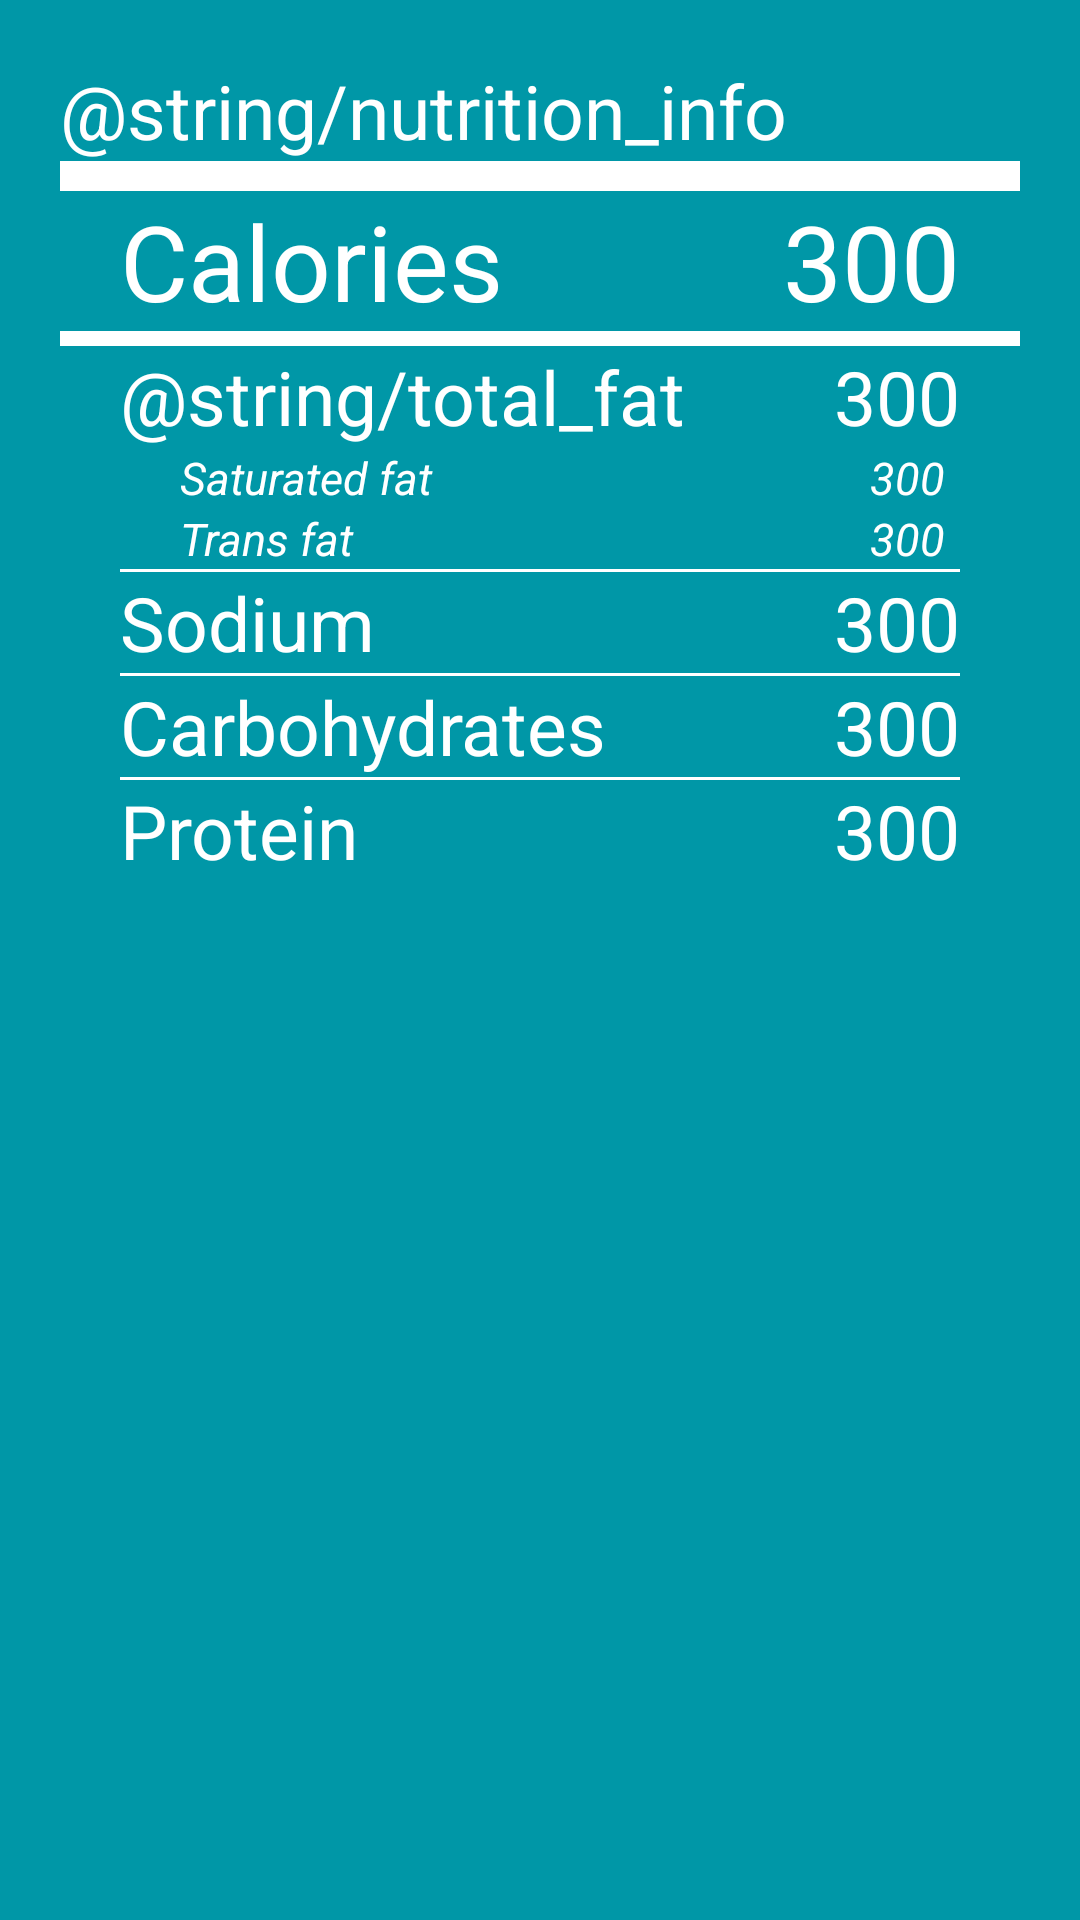

Reconstruct the res/layout file that produces this screen, plus the resources it refers to.
<!-- AndroidManifest.xml: application theme AppTheme -->
<!-- res/layout/activity_food_label.xml -->
<?xml version="1.0" encoding="utf-8"?>
<androidx.constraintlayout.widget.ConstraintLayout xmlns:android="http://schemas.android.com/apk/res/android"
    xmlns:app="http://schemas.android.com/apk/res-auto"
    xmlns:tools="http://schemas.android.com/tools"
    android:layout_width="match_parent"
    android:layout_height="match_parent"
    tools:context=".FoodLabel"

    >

    <androidx.constraintlayout.widget.ConstraintLayout
        android:layout_width="match_parent"
        android:layout_height="wrap_content"
        android:padding="20dp"
        android:paddingTop="20dp"
        android:paddingBottom="20dp"
        app:layout_constraintStart_toStartOf="parent"
        app:layout_constraintTop_toTopOf="parent">


        <TextView
            android:id="@+id/tv_nutritionTitle"
            android:layout_width="match_parent"
            android:layout_height="wrap_content"
            android:text="@string/nutrition_info"
            android:textColor="@android:color/white"
            android:textSize="25dp"
            app:layout_constraintTop_toTopOf="parent"></TextView>

        <TextView
            android:id="@+id/blackbar1"
            android:layout_width="match_parent"
            android:layout_height="10dp"
            android:background="@android:color/white"
            app:layout_constraintTop_toBottomOf="@id/tv_nutritionTitle" />

        <LinearLayout
            android:id="@+id/calories_cell"
            android:layout_width="match_parent"
            android:layout_height="wrap_content"
            android:orientation="horizontal"
            app:layout_constraintTop_toBottomOf="@+id/blackbar1">

            <TextView
                android:layout_width="wrap_content"
                android:layout_height="wrap_content"
                android:layout_weight=".7"
                android:paddingLeft="20dp"
                android:text="Calories"
                android:textAlignment="viewStart"
                android:textColor="@android:color/white"
                android:textSize="35dp" />a

            <TextView
                android:id="@+id/calories_qty"
                android:layout_width="wrap_content"
                android:layout_height="wrap_content"
                android:layout_weight=".3"
                android:paddingRight="20dp"
                android:text="300"
                android:textAlignment="viewEnd"
                android:textColor="@android:color/white"
                android:textSize="35dp" />
        </LinearLayout>

        <TextView
            android:id="@+id/blackbar2"
            android:layout_width="match_parent"
            android:layout_height="5dp"
            android:background="@android:color/white"
            app:layout_constraintTop_toBottomOf="@id/calories_cell" />

        <LinearLayout
            android:id="@+id/totalFat_cell"
            android:layout_width="match_parent"
            android:layout_height="wrap_content"
            android:orientation="horizontal"
            app:layout_constraintTop_toBottomOf="@+id/blackbar2">

            <TextView
                android:layout_width="wrap_content"
                android:layout_height="wrap_content"
                android:layout_weight=".7"
                android:paddingLeft="20dp"
                android:text="@string/total_fat"
                android:textAlignment="viewStart"
                android:textColor="@android:color/white"
                android:textSize="25dp" />

            <TextView
                android:id="@+id/totalFat_qty"
                android:layout_width="wrap_content"
                android:layout_height="wrap_content"
                android:layout_weight=".3"
                android:paddingRight="20dp"
                android:text="300"
                android:textAlignment="viewEnd"
                android:textColor="@android:color/white"
                android:textSize="25dp" />
        </LinearLayout>

        <LinearLayout
            android:id="@+id/satFat_cell"
            android:layout_width="match_parent"
            android:layout_height="wrap_content"
            android:orientation="horizontal"
            app:layout_constraintTop_toBottomOf="@+id/totalFat_cell">

            <TextView
                android:layout_width="wrap_content"
                android:layout_height="wrap_content"
                android:layout_weight=".7"
                android:paddingLeft="40dp"
                android:text="Saturated fat"
                android:textAlignment="viewStart"
                android:textColor="@android:color/white"
                android:textSize="15dp"
                android:textStyle="italic" />

            <TextView
                android:id="@+id/satFat_qty"
                android:layout_width="wrap_content"
                android:layout_height="wrap_content"
                android:layout_weight=".3"
                android:paddingRight="25dp"
                android:text="300"
                android:textAlignment="viewEnd"
                android:textColor="@android:color/white"
                android:textSize="15dp"
                android:textStyle="italic" />
        </LinearLayout>

        <LinearLayout
            android:id="@+id/transFat_cell"
            android:layout_width="match_parent"
            android:layout_height="wrap_content"
            android:orientation="horizontal"
            app:layout_constraintTop_toBottomOf="@+id/satFat_cell">

            <TextView
                android:layout_width="wrap_content"
                android:layout_height="wrap_content"
                android:layout_weight=".7"
                android:paddingLeft="40dp"
                android:text="Trans fat"
                android:textAlignment="viewStart"
                android:textColor="@android:color/white"
                android:textSize="15dp"
                android:textStyle="italic" />

            <TextView
                android:id="@+id/transFat_qty"
                android:layout_width="wrap_content"
                android:layout_height="wrap_content"
                android:layout_weight=".3"
                android:paddingRight="25dp"
                android:text="300"
                android:textAlignment="viewEnd"
                android:textColor="@android:color/white"
                android:textSize="15dp"
                android:textStyle="italic" />
        </LinearLayout>



        <TextView
            android:id="@+id/blackbar4"
            android:layout_width="match_parent"
            android:layout_height="1dp"
            android:layout_marginLeft="20dp"
            android:layout_marginRight="20dp"
            android:background="@android:color/white"
            app:layout_constraintTop_toBottomOf="@id/transFat_cell" />

        <LinearLayout
            android:id="@+id/sodium_cell"
            android:layout_width="match_parent"
            android:layout_height="wrap_content"
            android:orientation="horizontal"
            app:layout_constraintTop_toBottomOf="@+id/blackbar4">

            <TextView
                android:layout_width="wrap_content"
                android:layout_height="wrap_content"
                android:layout_weight=".7"
                android:paddingLeft="20dp"
                android:text="Sodium"
                android:textAlignment="viewStart"
                android:textColor="@android:color/white"
                android:textSize="25dp" />

            <TextView
                android:layout_width="wrap_content"
                android:layout_height="wrap_content"
                android:layout_weight=".3"
                android:paddingRight="20dp"
                android:text="300"
                android:textAlignment="viewEnd"
                android:textColor="@android:color/white"
                android:id="@+id/sodium_qty"
                android:textSize="25dp" />
        </LinearLayout>

        <TextView
            android:id="@+id/blackbar5"
            android:layout_width="match_parent"
            android:layout_height="1dp"
            android:layout_marginLeft="20dp"
            android:layout_marginRight="20dp"
            android:background="@android:color/white"
            app:layout_constraintTop_toBottomOf="@id/sodium_cell" />

        <LinearLayout
            android:id="@+id/carbohydrates_cell"
            android:layout_width="match_parent"
            android:layout_height="wrap_content"
            android:orientation="horizontal"
            app:layout_constraintTop_toBottomOf="@+id/blackbar5">

            <TextView
                android:layout_width="wrap_content"
                android:layout_height="wrap_content"
                android:layout_weight=".7"
                android:paddingLeft="20dp"
                android:text="Carbohydrates"
                android:textAlignment="viewStart"
                android:textColor="@android:color/white"
                android:textSize="25dp" />

            <TextView
                android:layout_width="wrap_content"
                android:layout_height="wrap_content"
                android:layout_weight=".3"
                android:paddingRight="20dp"
                android:text="300"
                android:textAlignment="viewEnd"
                android:textColor="@android:color/white"
                android:id="@+id/carbohydrates_qty"
                android:textSize="25dp" />
        </LinearLayout>

        <TextView
            android:id="@+id/blackbar6"
            android:layout_width="match_parent"
            android:layout_height="1dp"
            android:layout_marginLeft="20dp"
            android:layout_marginRight="20dp"
            android:background="@android:color/white"
            app:layout_constraintTop_toBottomOf="@id/carbohydrates_cell" />

        <LinearLayout
            android:id="@+id/protein_cell"
            android:layout_width="match_parent"
            android:layout_height="wrap_content"
            android:orientation="horizontal"
            app:layout_constraintTop_toBottomOf="@+id/blackbar6">

            <TextView
                android:layout_width="wrap_content"
                android:layout_height="wrap_content"
                android:layout_weight=".7"
                android:paddingLeft="20dp"
                android:text="Protein"
                android:textAlignment="viewStart"
                android:textColor="@android:color/white"
                android:textSize="25dp" />

            <TextView
                android:layout_width="wrap_content"
                android:layout_height="wrap_content"
                android:layout_weight=".3"
                android:paddingRight="20dp"
                android:text="300"
                android:textAlignment="viewEnd"
                android:textColor="@android:color/white"
                android:id="@+id/protein_qty"
                android:textSize="25dp" />
        </LinearLayout>


    </androidx.constraintlayout.widget.ConstraintLayout>


</androidx.constraintlayout.widget.ConstraintLayout>
<!-- resources referenced by this layout -->
<resources>
  <style name="AppTheme" parent="Theme.AppCompat.Light.DarkActionBar">
          
          <item name="colorPrimary">@color/aqua</item>
          <item name="colorPrimaryDark">@color/cyan</item>
          <item name="colorAccent">@color/white</item>
          <item name="android:textColor">@color/white</item>
          <item name="android:colorBackground">@color/cyan</item>
          <item name="colorButtonNormal">@color/lightGrey</item>
          <item name="colorControlNormal">#FFFFFF</item>
          <item name="colorControlActivated">@color/grey</item>
          <item name="colorControlHighlight">#BDBDBD</item>
      </style>
  <color name="aqua">#00BCD4</color>
  <color name="cyan">#0097A7</color>
  <color name="white">#FFFFFF</color>
  <color name="lightGrey">#9E9E9E</color>
  <color name="grey">#757575</color>
</resources>
